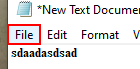
Workflow: Notepad_RECORDING

Step 1: click on the menu item 'File'

Step 2: click on 'menu item  Save Ctrl+S' (no picture)

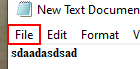
Step 3: click on the menu item 'File'

Step 4: click on 'menu item' (no picture)

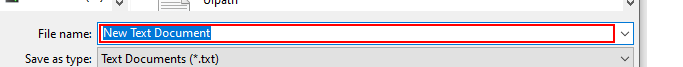
Step 5: type ""pochu.txt""
